Run: headless pygame with SDL's dummy video driver; simulated clock (each Clock.tick advances the game by its frame time, no real sleeping); random seed 0; keys injected as events and as key.get_pressed() state; no mouse input.
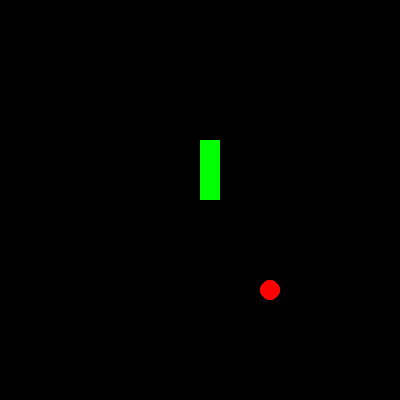
Frame 1 of 4 · flips 1–60 · no input
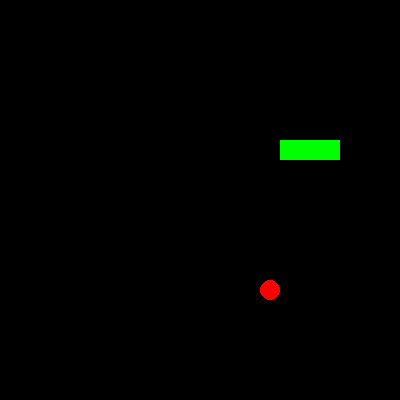
Frame 2 of 4 · flips 61–180 · tapped SPACE, RETURN · held RIGHT (→), D
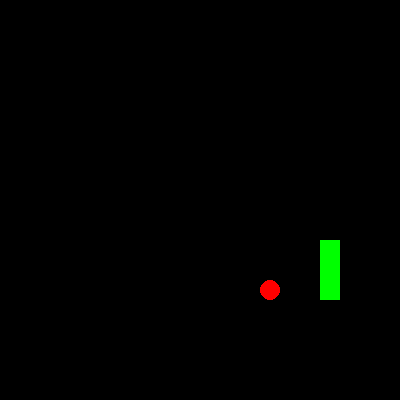
Frame 3 of 4 · flips 181–300 · held DOWN (↓), S
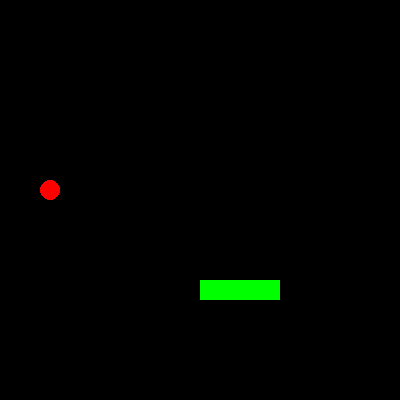
Frame 4 of 4 · flips 301–420 · held LEFT (←), A, UP (↑), W

The pygame program that drew these frames:

import pygame
import random

# pygame setup
pygame.init()
screen = pygame.display.set_mode((400, 400))
width = screen.get_width()
height = screen.get_height()
clock = pygame.time.Clock()
running = True
dt=0
player_pos = pygame.Vector2(width/2, height/2)
screen.fill("black")
direction = "North"
new_direction = "North"
elapsed_time = 0
movement_tick = False
game_tick = .3 #ms
starting_length = 3
snake_length = 3
pos_dict = {(width/2, height/2):starting_length-1}
            #(x,y):val
pos_fruit_x = 200
pos_fruit_y = 200
pos_fruit_retry = True
while pos_fruit_retry:
    pos_fruit_retry = False
    pos_fruit_x = random.randint(1,20) * width/20
    pos_fruit_y = random.randint(1,20) * height/20
    for key in pos_dict:
        if (pos_fruit_x, pos_fruit_y) == key:
            pos_fruit_retry = True
pygame.draw.circle(screen, "red", (pos_fruit_x+(width/40), pos_fruit_y+(height/40)), 10, 0)

while running:
    # poll for events
    # pygame.QUIT event means the user clicked X to close your window
    for event in pygame.event.get():
        if event.type == pygame.QUIT:
            running = False


    # fill the screen with a color to wipe away anything from last frame

    
    # RENDER YOUR GAME HERE]
    keys = pygame.key.get_pressed()
    if keys[pygame.K_w] and direction != "South":
        new_direction = "North"
    if keys[pygame.K_s] and direction != "North":
        new_direction = "South"
    if keys[pygame.K_a] and direction != "East":
        new_direction = "West"
    if keys[pygame.K_d] and direction != "West":
        new_direction = "East"
    dt = clock.tick(60) / 1000  # limits FPS to 60
    elapsed_time += dt
    if elapsed_time > game_tick:
        elapsed_time -= game_tick
        direction = new_direction
        if new_direction == "North":
            player_pos.y -= height/20
        if new_direction == "South":
            player_pos.y += height/20
        if new_direction == "West":
            player_pos.x -= width/20
        if new_direction == "East":
            player_pos.x += width/20
        fruit_obtained = False
        if player_pos == (pos_fruit_x, pos_fruit_y):
            fruit_obtained = True
            snake_length += 1
        break_pixel = 0
        for key in pos_dict:
            value = pos_dict[key]
            if value == 0:
                pygame.draw.rect(screen, "black", (key[0], key[1], 20, 20))
                break_pixel = key
            elif not(fruit_obtained):
                pos_dict[key] = value-1
            if key == player_pos or player_pos.x/(width/20) not in range(20) or player_pos.y/(height/20) not in range(20):
                print(pos_fruit_x, pos_fruit_y)
                pygame.quit()
                quit()
        pos_dict[(player_pos.x,player_pos.y)] = snake_length-1
        if break_pixel != 0:
            del pos_dict[break_pixel]
        

        if fruit_obtained == True:
            pos_fruit_retry = True
            while pos_fruit_retry:
                pos_fruit_retry = False
                pos_fruit_x = random.randint(1,19) * width/20
                pos_fruit_y = random.randint(1,19) * height/20
                for key in pos_dict:
                    if (pos_fruit_x, pos_fruit_y) == key:
                        pos_fruit_retry = True
            pygame.draw.circle(screen, "red", (pos_fruit_x+(width/40), pos_fruit_y+(height/40)), 10, 0)
        #pygame.draw.circle(screen, blue, (400, 300), 50, 0)
        #print(pos_fruit_x, pos_fruit_y)
        #pygame.draw.rect(screen, "red", (pos_fruit_x, pos_fruit_y, 20, 20))
        #print(pos_dict)
        pygame.draw.rect(screen, "green", (player_pos[0], player_pos[1], 20, 20))
    # flip() the display to put your work on screen
    pygame.display.flip()
    

pygame.quit()
